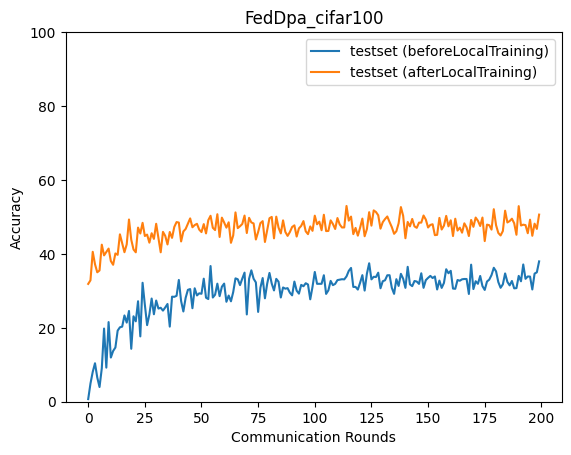

Source data for this figure (header and first rows):
epoch, accuracy_test_before, accuracy_test_after
0, 0.7052, 31.88
1, 4.909, 32.85
2, 8.073, 40.56
3, 10.41, 37.21
4, 6.554, 35.02
5, 3.969, 35.52
6, 9.028, 42.49
7, 19.8, 39.59
8, 9.224, 40.5
9, 21.55, 41.44
10, 11.95, 38.05
11, 13.72, 37.05
12, 14.67, 40.11
13, 19.24, 39.75
14, 20.14, 45.29
15, 20.32, 42.87
16, 23.34, 40.45
17, 21.4, 42.58
18, 24.55, 49.3
19, 14.32, 43.84
20, 23.12, 41.2
21, 21.75, 40.42
22, 27.19, 47.11
23, 17.67, 45.51
24, 32.18, 48.4
25, 26.25, 44.84
26, 20.73, 45.22
27, 23.61, 43.03
28, 27.92, 45.58
29, 23.67, 44.05
30, 27.38, 48.14
31, 25.2, 44.36
32, 25.42, 40.43
33, 24.64, 45.95
34, 25.51, 44.87
35, 26.44, 42.55
36, 20.32, 45.92
37, 28.43, 44.33
38, 28.38, 47.3
39, 28.66, 48.61
40, 32.94, 48.47
41, 27.25, 43.36
42, 24.41, 46.07
43, 28.1, 46.74
44, 30.27, 48.14
45, 30.49, 49.6
46, 25.3, 47.2
47, 30.7, 47.8
48, 28.76, 48.14
49, 29.33, 46.57
50, 29.21, 45.9
51, 33.29, 48.06
52, 28.13, 45.53
53, 27.78, 49.11
54, 36.71, 50.31
55, 28.19, 47.05
56, 28.96, 46.44
57, 31.95, 50.73
58, 28.56, 44.58
59, 31.12, 49.8
... 140 more rows
